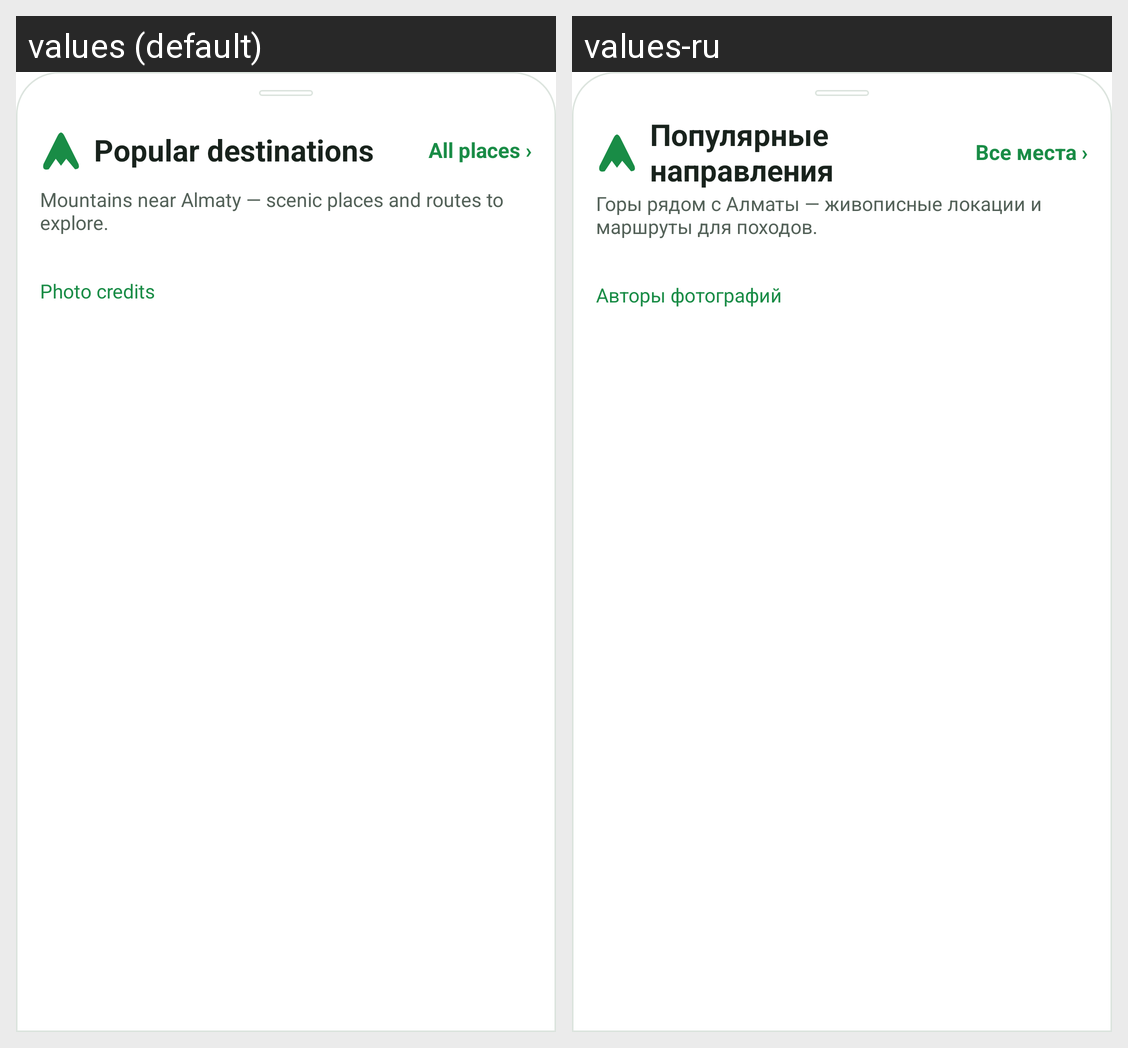

Here is an Android app screen in its default locale and in the app's own translations. Write out the translated-string differences for the strings that appear on this screen.
Android screen res/layout/areamap_home_sheet.xml rendered under 2 locales, left to right: values (default), values-ru. Device: Nexus 5 (rendered at 1080×1920; each locale shown at half size, 540×960, under a caption strip naming it); theme MwmTheme.
Strings drawn on this screen, with the default value and each locale's value (text and hints the layout hard-codes, and strings that could not be matched under every locale, appear in the picture but are not listed):

home_popular
  values: Popular destinations
  values-ru: Популярные направления

home_all_places
  values: All places ›
  values-ru: Все места ›

home_subtitle
  values: Mountains near Almaty — scenic places and routes to explore.
  values-ru: Горы рядом с Алматы — живописные локации и маршруты для походов.

home_photo_credits
  values: Photo credits
  values-ru: Авторы фотографий
